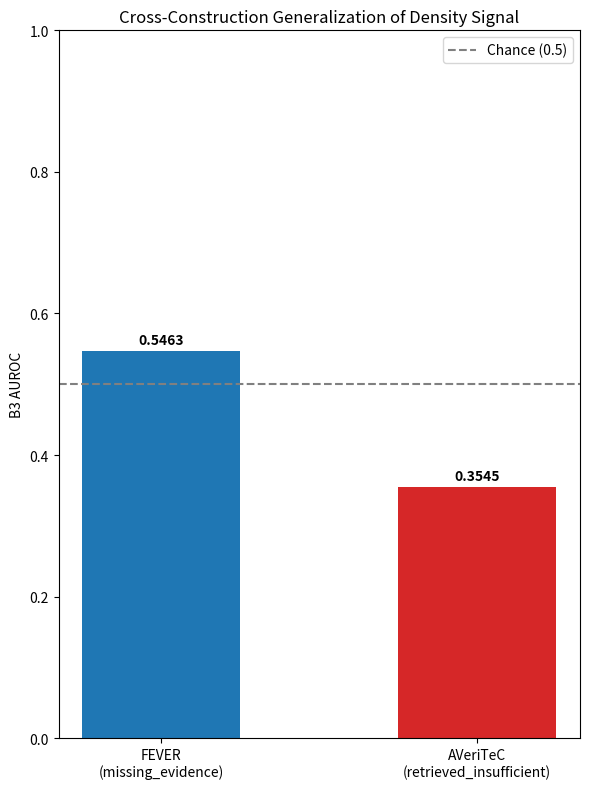

This figure's Python source: (Note: this script raises an exception after producing the figure.)
import matplotlib.pyplot as plt

def main():
    import matplotlib.pyplot as plt
    import numpy as np
    
    # 17. PRIMARY FIGURE SPECIFICATION
    # FEVER B3 AUROC vs AVeriTeC B3 AUROC
    fig, ax = plt.subplots(figsize=(6, 8))
    
    datasets = ['FEVER', 'AVeriTeC']
    auroc = [0.5463, 0.3545]
    colors = ['#1f77b4', '#d62728']
    
    x_pos = np.arange(len(datasets))
    
    bars = ax.bar(x_pos, auroc, color=colors, width=0.5)
    
    # Add chance line
    ax.axhline(y=0.5, color='gray', linestyle='--', label='Chance (0.5)')
    
    # Formatting
    ax.set_ylim(0.0, 1.0)
    ax.set_ylabel('B3 AUROC')
    ax.set_title('Cross-Construction Generalization of Density Signal')
    ax.set_xticks(x_pos)
    ax.set_xticklabels([
        'FEVER\n(missing_evidence)', 
        'AVeriTeC\n(retrieved_insufficient)'
    ])
    
    # Add text labels on bars
    for bar in bars:
        height = bar.get_height()
        ax.annotate(f'{height:.4f}',
                    xy=(bar.get_x() + bar.get_width() / 2, height),
                    xytext=(0, 3),  # 3 points vertical offset
                    textcoords="offset points",
                    ha='center', va='bottom', fontweight='bold')
                    
    ax.legend()
    plt.tight_layout()
    plt.savefig('results/FINAL_RESEARCH_FREEZE/figures/fig1_cross_construction.png', dpi=300)
    plt.close()
    
    # 18. SECOND FIGURE - CONSTRUCTION EFFECT
    fig, ax = plt.subplots(figsize=(8, 6))
    
    constructions = ['retrieved_insufficient', 'contradictory', 'rare_valid']
    auroc_const = [0.2754, 0.4273, 0.4637]
    
    y_pos = np.arange(len(constructions))
    
    bars = ax.barh(y_pos, auroc_const, color=['#d62728', '#ff7f0e', '#2ca02c'], height=0.5)
    
    ax.axvline(x=0.5, color='gray', linestyle='--', label='Chance (0.5)')
    
    ax.set_xlim(0.0, 1.0)
    ax.set_xlabel('AUROC vs Opposing Class')
    ax.set_title('POST-HOC CONSTRUCTION ANALYSIS (AVeriTeC)')
    ax.set_yticks(y_pos)
    ax.set_yticklabels(constructions)
    
    for bar in bars:
        width = bar.get_width()
        ax.annotate(f'{width:.4f}',
                    xy=(width, bar.get_y() + bar.get_height() / 2),
                    xytext=(3, 0),  # 3 points horizontal offset
                    textcoords="offset points",
                    ha='left', va='center', fontweight='bold')
                    
    ax.legend(loc='lower right')
    plt.tight_layout()
    plt.savefig('results/FINAL_RESEARCH_FREEZE/figures/fig2_construction_effect.png', dpi=300)
    plt.close()
    
if __name__ == '__main__':
    main()
